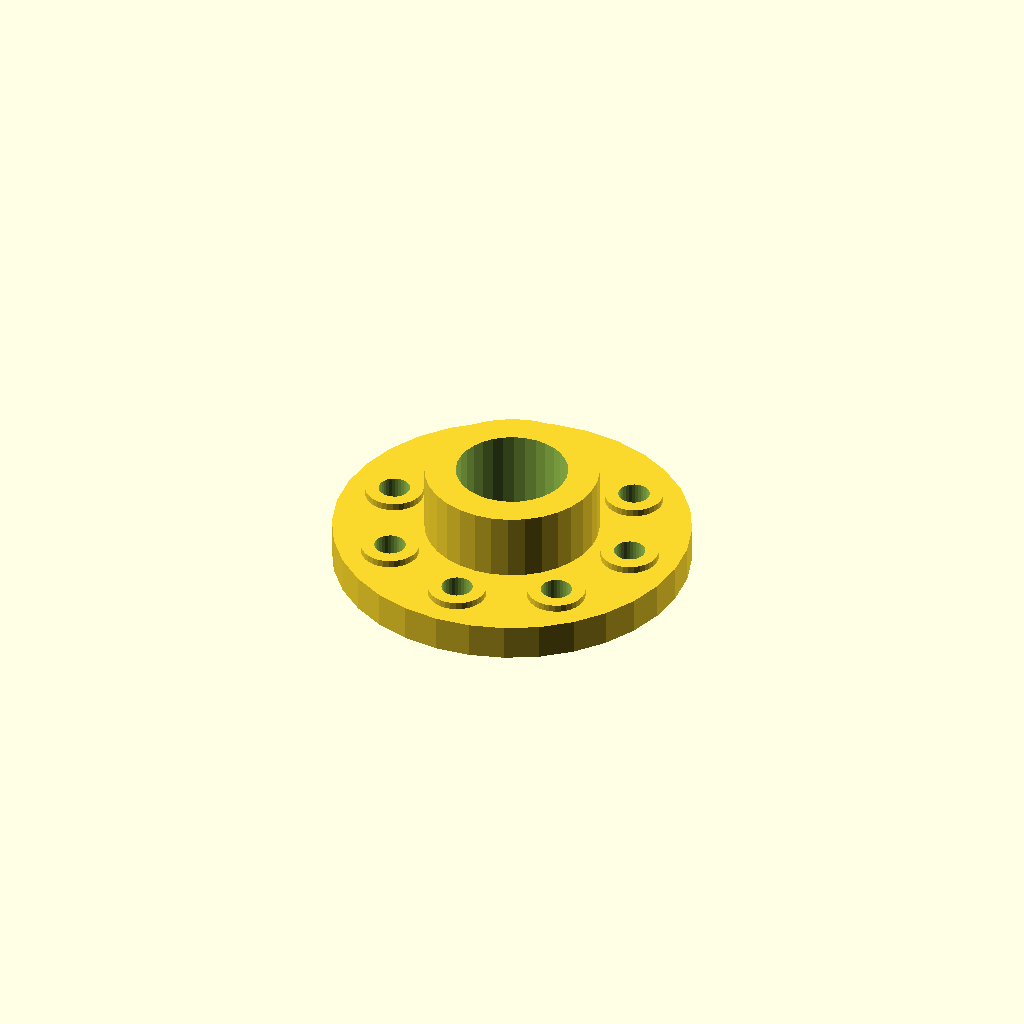
Cell 1: rendered with the file's own defaults.
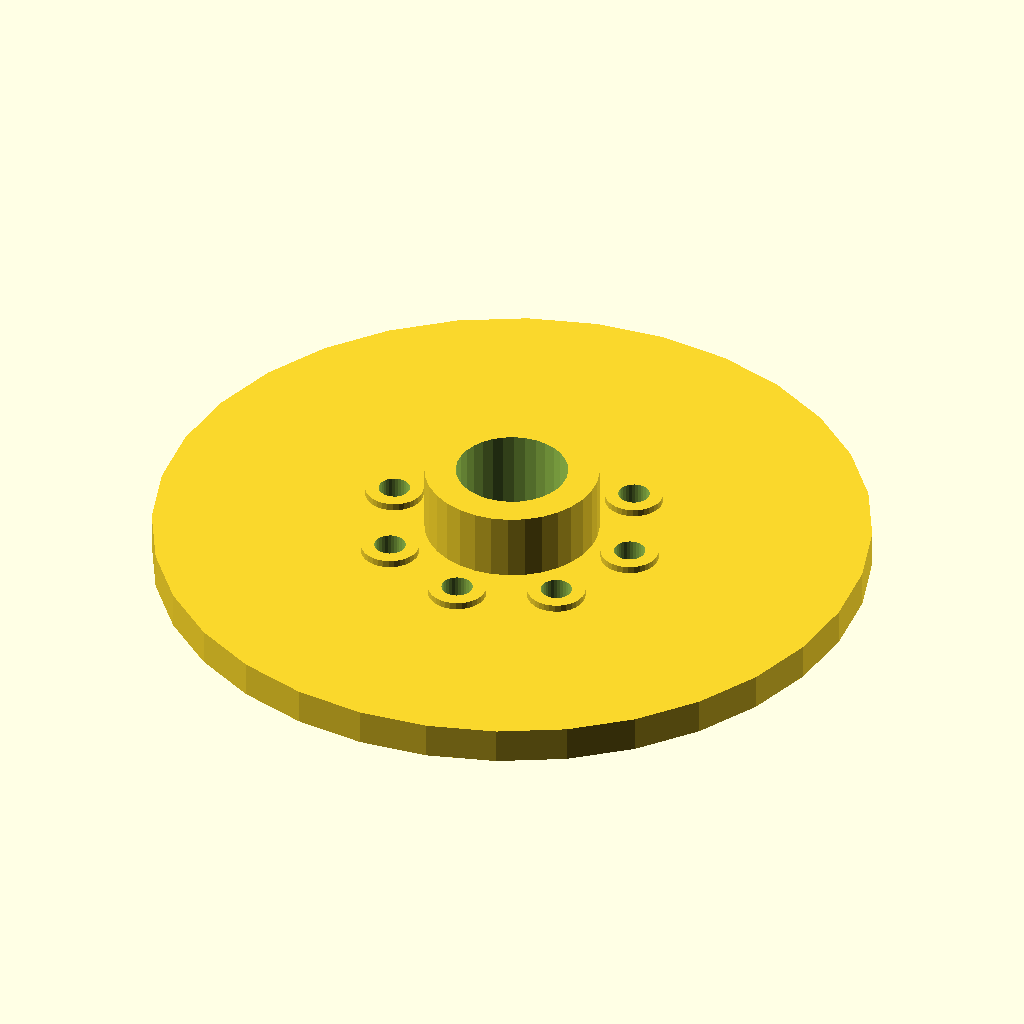
Cell 2: the same model with flange_d = 160.
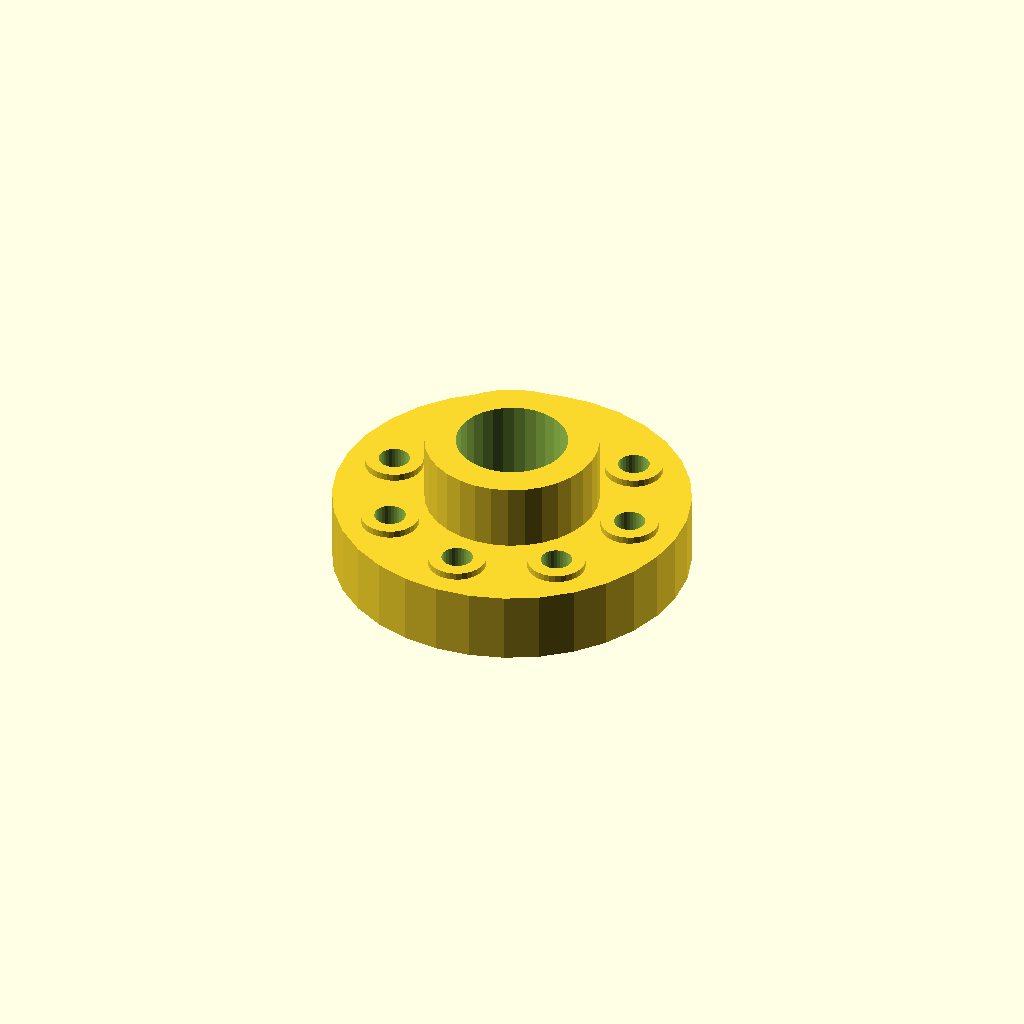
Cell 3 — flange_t set to 16, the other parameters unchanged.
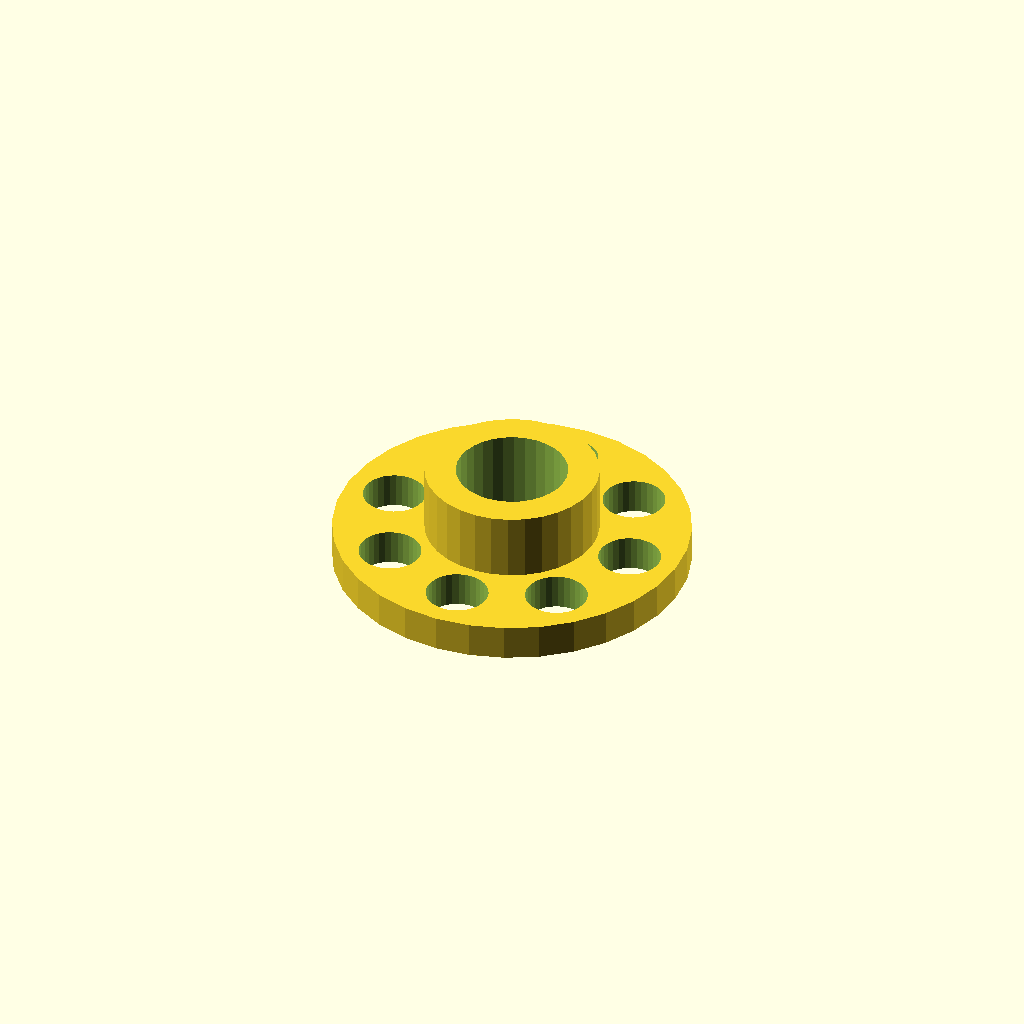
Cell 4: bolt_d = 14 (everything else at default).
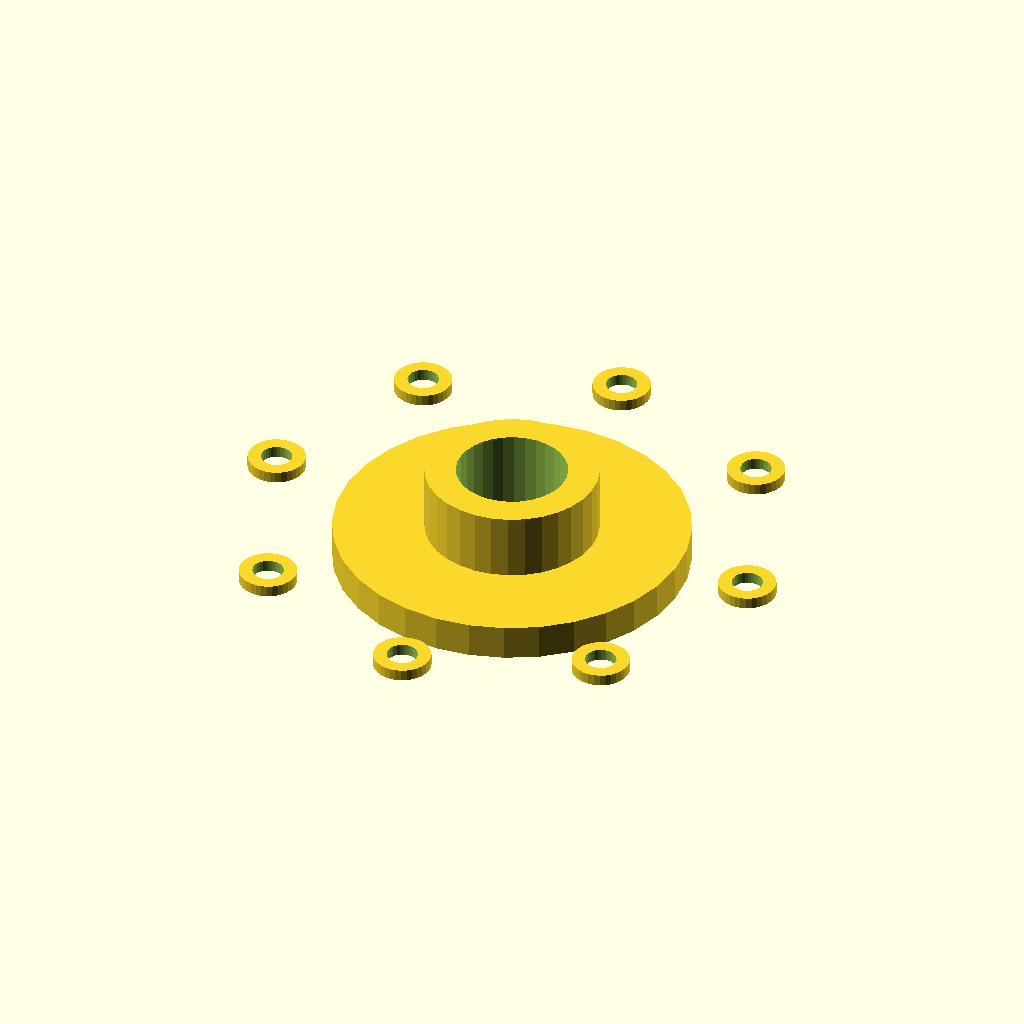
Cell 5 — bolt_r set to 57.6, the other parameters unchanged.
One fixed orthographic camera (rotation 55°, 0°, 25°; colour scheme Cornfield) for every cell.
OpenSCAD source file optional_data/data/gen2/flanges/part_0026.scad:
$fn = 32;

// ----------------------------------------------------------------------
// Bolt-circle flange: 80 mm outside, 8 bolt holes, bore 25 mm
// ----------------------------------------------------------------------

// --- parameters (mm) ---
flange_d = 80;            // flange outside diameter
flange_t = 8;             // flange thickness
bolts = 8;                // number of bolt holes
bolt_d = 7;               // bolt clearance
bolt_r = 28.8;            // bolt circle radius
bore_d = 25;              // centre bore
hub_d = 39;               // raised hub diameter
hub_h = 15;               // raised hub height
spot_d = 13;              // spot faced bosses
spot_h = 1.6;             // spot face height

module body() {
  cylinder(h = flange_t, d = flange_d);
  /* raised hub, sunk 1 mm into the flange */
  translate([0, 0, flange_t - 1]) cylinder(h = hub_h + 1, d = hub_d);
  /* spot faced pads under the bolt heads */
  for (i = [0 : bolts - 1]) rotate([0, 0, i * 360 / bolts]) translate([bolt_r, 0, flange_t - 1]) cylinder(h = spot_h + 1, d = spot_d);
}

difference() {
  body();
  /* bolt circle */
  for (i = [0 : bolts - 1]) rotate([0, 0, i * 360 / bolts]) translate([bolt_r, 0, -1]) cylinder(h = flange_t + hub_h + 3, d = bolt_d);
  translate([0, 0, -1]) cylinder(h = flange_t + hub_h + 3, d = bore_d);
}
Parameter table extracted from the source (name, type, default, range or options):
flange_d: number, default 80
flange_t: number, default 8
bolts: number, default 8
bolt_d: number, default 7
bolt_r: number, default 28.8
bore_d: number, default 25
hub_d: number, default 39
hub_h: number, default 15
spot_d: number, default 13
spot_h: number, default 1.6
